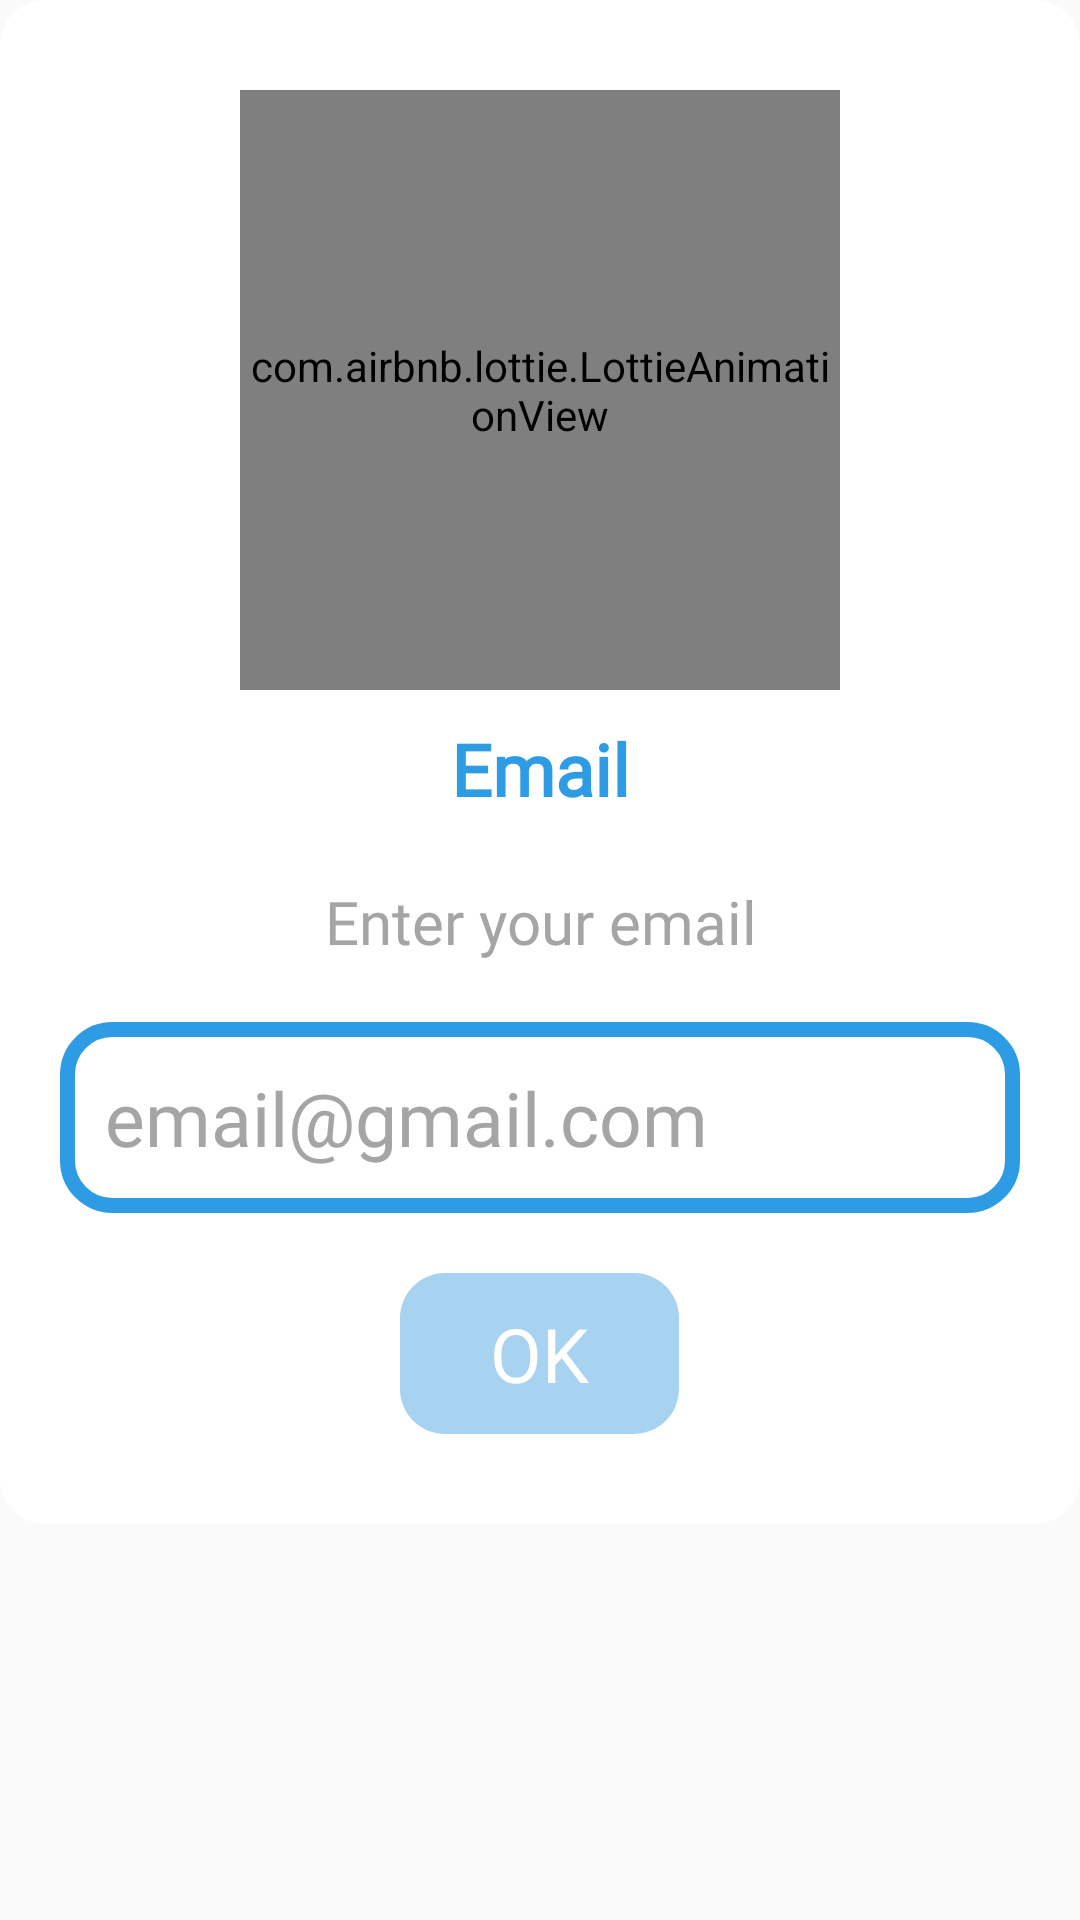

Layout XML and referenced resources for this Android screen:
<!-- AndroidManifest.xml: application theme AppTheme -->
<!-- res/layout/dialog_get_email.xml -->
<?xml version="1.0" encoding="utf-8"?>

<RelativeLayout xmlns:android="http://schemas.android.com/apk/res/android"
    android:id="@+id/rateContainer"
    xmlns:app="http://schemas.android.com/apk/res-auto"
    xmlns:tools="http://schemas.android.com/tools"
    android:layout_width="match_parent"
    android:layout_height="wrap_content"
    android:background="@android:color/transparent">

    <LinearLayout
        android:layout_width="match_parent"
        android:layout_height="wrap_content"
        android:background="@drawable/bg_all_radius_15"
        android:orientation="vertical"
        android:paddingStart="10dp"
        android:paddingEnd="10dp"
        android:paddingTop="30dp"
        android:paddingBottom="30dp">

        <com.airbnb.lottie.LottieAnimationView
            android:id="@+id/lottie"
            android:layout_width="200dp"
            android:layout_height="200dp"
            android:layout_gravity="center"
            app:layout_constraintBottom_toBottomOf="parent"
            app:layout_constraintEnd_toEndOf="parent"
            app:layout_constraintStart_toStartOf="parent"
            app:layout_constraintTop_toTopOf="parent"
            app:lottie_autoPlay="true"
            app:lottie_loop="true"
            app:lottie_rawRes="@raw/email"
            app:lottie_speed="1" />


        <TextView
            android:fontFamily="@font/custom_font"
            android:layout_width="wrap_content"
            android:layout_height="wrap_content"
            android:layout_gravity="center"
            android:layout_marginTop="10dp"
            android:text="@string/prompt_email"
            android:textAlignment="center"
            android:textStyle="bold"
            android:autoSizeTextType="uniform"
            android:autoSizeStepGranularity="2sp"
            android:textColor="@color/second_color"
            android:textSize="25sp"
            tools:ignore="UnusedAttribute" />

        <TextView
            android:fontFamily="@font/custom_font"
            android:layout_width="wrap_content"
            android:layout_height="wrap_content"
            android:layout_gravity="center"
            android:layout_marginTop="20dp"
            android:layout_marginStart="20dp"
            android:layout_marginEnd="20dp"
            android:text="@string/enter_email"
            android:textAlignment="center"
            android:textColor="@color/grey"
            android:textSize="20sp" />

        <com.google.android.material.textfield.TextInputLayout
            android:id="@+id/usernamematerial"
            android:layout_width="match_parent"
            android:layout_height="wrap_content"
            android:layout_marginStart="10dp"
            android:layout_marginEnd="10dp"
            android:layout_marginTop="20dp"
            android:imeOptions="actionNext"
            app:hintEnabled="false"
            android:inputType="text"
            android:selectAllOnFocus="true"
            app:boxBackgroundMode="none"
            android:textSize="25sp"
            app:layout_constraintEnd_toEndOf="parent"
            app:layout_constraintStart_toStartOf="parent"
            app:layout_constraintTop_toBottomOf="@+id/textView4"
            tools:ignore="Autofill,HardcodedText">

            <com.google.android.material.textfield.TextInputEditText
                android:id="@+id/username"
                android:layout_width="match_parent"
                android:layout_height="wrap_content"
                android:textColor="@color/text_color"
                android:backgroundTint="@color/second_color"
                android:background="@drawable/bg_all_radius_stroke_15"
                app:hintEnabled="false"
                android:ems="15"
                android:textColorHint="@color/grey"
                android:fontFamily="@font/custom_font"
                android:hint="email@gmail.com"
                android:inputType="textEmailAddress"
                android:padding="15dp"
                android:textSize="25sp" />
        </com.google.android.material.textfield.TextInputLayout>

        <androidx.appcompat.widget.AppCompatButton
            android:id="@+id/ok"
            android:fontFamily="@font/custom_font"
            android:layout_width="wrap_content"
            android:layout_height="wrap_content"
            android:enabled="false"
            android:text="@string/ok"
            android:textAllCaps="false"
            android:layout_marginTop="20dp"
            android:paddingTop="10dp"
            android:paddingBottom="10dp"
            android:paddingStart="30dp"
            android:paddingEnd="30dp"
            android:textSize="25sp"
            android:layout_gravity="center"
            android:textColor="@color/white"
            android:background="@drawable/bg_all_radius_15_2nd_color" />

    </LinearLayout>
</RelativeLayout>
<!-- resources referenced by this layout -->
<resources>
  <color name="grey">#A5A5A5</color>
  <color name="second_color">#2E9CE5</color>
  <color name="text_color">#FF000000</color>
  <color name="white">#FFFFFFFF</color>
  <!-- drawable bg_all_radius_15 (drawable) -->
  <?xml version="1.0" encoding="UTF-8"?>
  
  <shape xmlns:android="http://schemas.android.com/apk/res/android">
      <solid android:color="@color/main_color"/>
      <corners
          android:radius="15dp"/>
  </shape>
  <!-- drawable bg_all_radius_15_2nd_color (drawable) -->
  <?xml version="1.0" encoding="UTF-8"?>
  
  <selector xmlns:android="http://schemas.android.com/apk/res/android">
      <item android:state_enabled="true">
          <shape>
              <solid android:color="@color/second_color"/>
              <corners
                  android:radius="15dp"/>
          </shape>
      </item>
      <item android:state_enabled="false">
          <shape>
              <solid android:color="@color/fifth_color"/>
              <corners
                  android:radius="15dp"/>
          </shape>
      </item>
  </selector>
  <!-- drawable bg_all_radius_stroke_15 (drawable) -->
  <?xml version="1.0" encoding="UTF-8"?>
  
  <shape xmlns:android="http://schemas.android.com/apk/res/android">
      <solid android:color="@android:color/transparent"/>
      <stroke
          android:width="5dp"
          android:color="@color/white"/>
      <corners
          android:radius="15dp"/>
  </shape>
  <string name="enter_email">Enter your email</string>
  <string name="ok" translatable="false">OK</string>
  <string name="prompt_email">Email</string>
  <style name="AppTheme" parent="Theme.AppCompat.Light.NoActionBar">
          
          <item name="colorPrimary">@color/first_color</item>
          <item name="colorPrimaryVariant">@color/second_color</item>
          <item name="colorOnPrimary">@color/white</item>
          
          <item name="colorSecondary">@color/third_color</item>
          <item name="colorSecondaryVariant">@color/second_color</item>
          <item name="colorOnSecondary">@color/second_color</item>
          
          <item name="android:statusBarColor">?attr/colorPrimary</item>
  
          
          <item name="android:forceDarkAllowed" tools:targetApi="q">false</item>
      </style>
  <color name="main_color">#FFFFFFFF</color>
  <color name="fifth_color">#A7D2F0</color>
  <color name="first_color">#1982C8</color>
  <color name="third_color">#82C4EE</color>
</resources>
